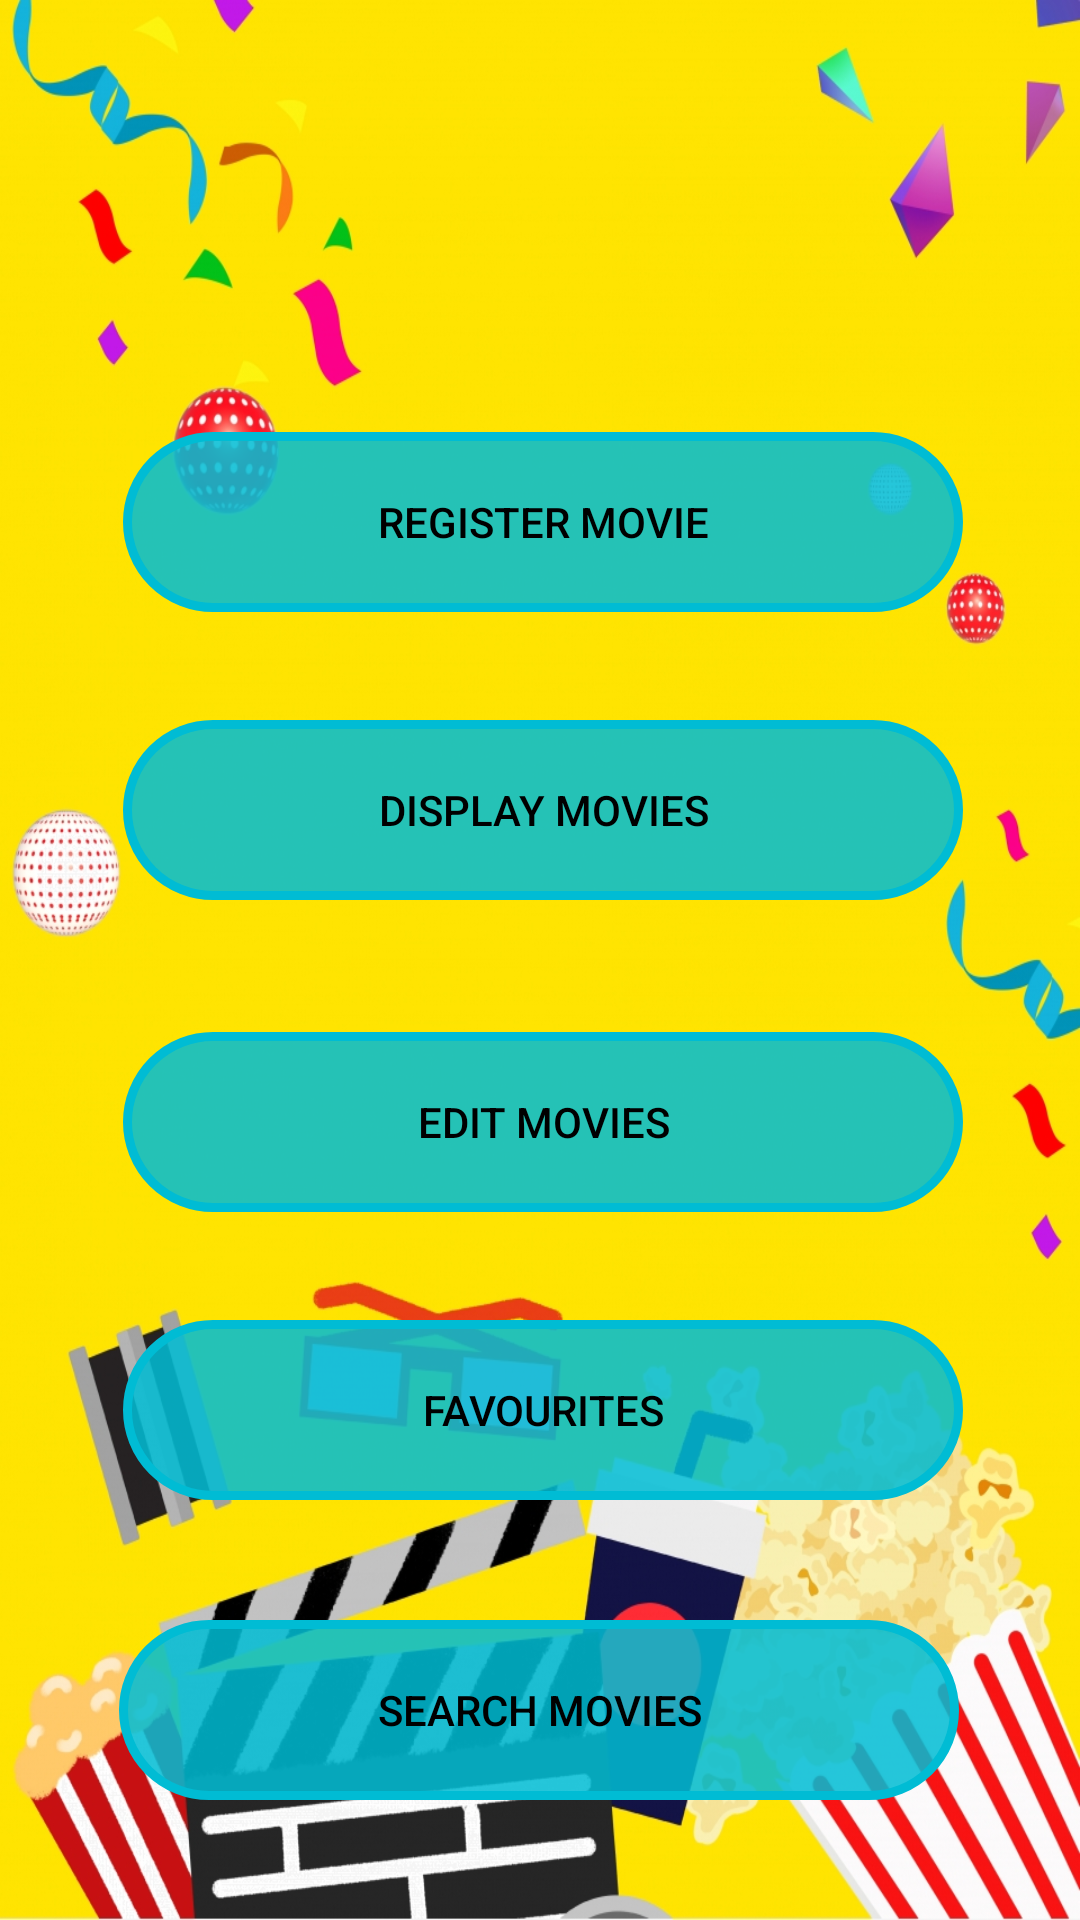

This screen was rendered from an Android layout file. Write that file and the resources it references.
<!-- AndroidManifest.xml: application theme Theme.MobileCW2 -->
<!-- res/layout/activity_main.xml -->
<?xml version="1.0" encoding="utf-8"?>

<androidx.constraintlayout.widget.ConstraintLayout xmlns:android="http://schemas.android.com/apk/res/android"
    xmlns:app="http://schemas.android.com/apk/res-auto"
    xmlns:tools="http://schemas.android.com/tools"
    android:layout_width="match_parent"
    android:layout_height="match_parent"
    android:layout_marginTop="2dp"
    android:background="@drawable/movie_2"
    tools:context=".MainActivity">

    <Button
        android:id="@+id/button_register"
        android:layout_width="280dp"
        android:layout_height="0dp"
        android:layout_marginTop="144dp"
        android:background="@drawable/button_backg"
        android:text="Register Movie"
        android:textColor="@color/black"
        app:backgroundTint="#00BCD4"
        app:layout_constraintEnd_toEndOf="parent"
        app:layout_constraintHorizontal_bias="0.511"
        app:layout_constraintStart_toStartOf="parent"
        app:layout_constraintTop_toTopOf="parent"
        tools:ignore="MissingConstraints" />

    <Button
        android:id="@+id/button_display"
        android:layout_width="280dp"
        android:layout_height="0dp"
        android:layout_marginTop="36dp"
        android:background="@drawable/button_backg"
        android:text="Display Movies"
        android:textColor="@color/black"
        app:backgroundTint="#00BCD4"
        app:layout_constraintEnd_toEndOf="parent"
        app:layout_constraintHorizontal_bias="0.511"
        app:layout_constraintStart_toStartOf="parent"
        app:layout_constraintTop_toBottomOf="@id/button_register"
        tools:ignore="MissingConstraints" />

    <Button
        android:id="@+id/button_edit"
        android:layout_width="280dp"
        android:layout_height="0dp"
        android:layout_marginTop="44dp"
        android:background="@drawable/button_backg"
        android:text="Edit Movies"
        android:textColor="@color/black"
        app:backgroundTint="#00BCD4"
        app:layout_constraintEnd_toEndOf="parent"
        app:layout_constraintHorizontal_bias="0.511"
        app:layout_constraintStart_toStartOf="parent"
        app:layout_constraintTop_toBottomOf="@id/button_display"
        tools:ignore="MissingConstraints" />

    <Button
        android:id="@+id/button_fav"
        android:layout_width="280dp"
        android:layout_height="0dp"
        android:layout_marginTop="36dp"
        android:background="@drawable/button_backg"
        android:text="Favourites"
        android:textColor="@color/black"
        app:backgroundTint="#00BCD4"
        app:layout_constraintEnd_toEndOf="parent"
        app:layout_constraintHorizontal_bias="0.511"
        app:layout_constraintStart_toStartOf="parent"
        app:layout_constraintTop_toBottomOf="@id/button_edit"
        tools:ignore="MissingConstraints" />

    <Button
        android:id="@+id/button_search"
        android:layout_width="280dp"
        android:layout_height="0dp"
        android:layout_marginTop="40dp"
        android:background="@drawable/button_backg"
        android:text="Search Movies"
        android:textColor="@color/black"
        app:backgroundTint="#00BCD4"
        app:layout_constraintEnd_toEndOf="parent"
        app:layout_constraintHorizontal_bias="0.496"
        app:layout_constraintStart_toStartOf="parent"
        app:layout_constraintTop_toBottomOf="@id/button_fav"
        tools:ignore="MissingConstraints" />

    <Button
        android:id="@+id/button_ratings"
        android:layout_width="280dp"
        android:layout_height="0dp"
        android:layout_marginTop="40dp"
        android:background="@drawable/button_backg"
        android:text="Ratings"
        android:textColor="@color/black"
        app:backgroundTint="#00BCD4"
        app:layout_constraintEnd_toEndOf="parent"
        app:layout_constraintHorizontal_bias="0.496"
        app:layout_constraintStart_toStartOf="parent"
        app:layout_constraintTop_toBottomOf="@id/button_search"
        tools:ignore="MissingConstraints" />
</androidx.constraintlayout.widget.ConstraintLayout>
<!-- resources referenced by this layout -->
<resources>
  <!-- drawable button_backg (drawable) -->
  <?xml version="1.0" encoding="utf-8"?>
  
  <shape xmlns:android="http://schemas.android.com/apk/res/android" android:shape="rectangle" >
      <corners
          android:radius="100dp"
          />
      <gradient
          android:angle="45"
          android:centerX="35%"
          android:centerColor="#DAD16543"
          android:startColor="#DAD16543"
          android:endColor="#DAD16543"
          android:type="linear"
          />
      <padding
          android:left="0dp"
          android:top="0dp"
          android:right="0dp"
          android:bottom="0dp"
          />
      <size
          android:width="270dp"
          android:height="60dp"
          />
      <stroke
          android:width="3dp"
          android:color="#FF000000"
          />
  </shape>
  <!-- drawable movie_2: jpg bitmap (drawable, 538604 bytes) -->
  <style name="Theme.MobileCW2" parent="Theme.MaterialComponents.DayNight.DarkActionBar">
          
          <item name="colorPrimary">@color/purple_500</item>
          <item name="colorPrimaryVariant">@color/purple_700</item>
          <item name="colorOnPrimary">@color/white</item>
          
          <item name="colorSecondary">@color/teal_200</item>
          <item name="colorSecondaryVariant">@color/teal_700</item>
          <item name="colorOnSecondary">@color/black</item>
          
          <item name="android:statusBarColor" tools:targetApi="l">?attr/colorPrimaryVariant</item>
          
      </style>
  <!-- not gathered from this repository: default colours our renderer supplied (Android Studio template values) -->
  <color name="purple_500">#FF6200EE</color>
  <color name="purple_700">#FF3700B3</color>
  <color name="teal_200">#FF03DAC5</color>
  <color name="teal_700">#FF018786</color>
  <color name="black">#FF000000</color>
  <color name="white">#FFFFFFFF</color>
</resources>
